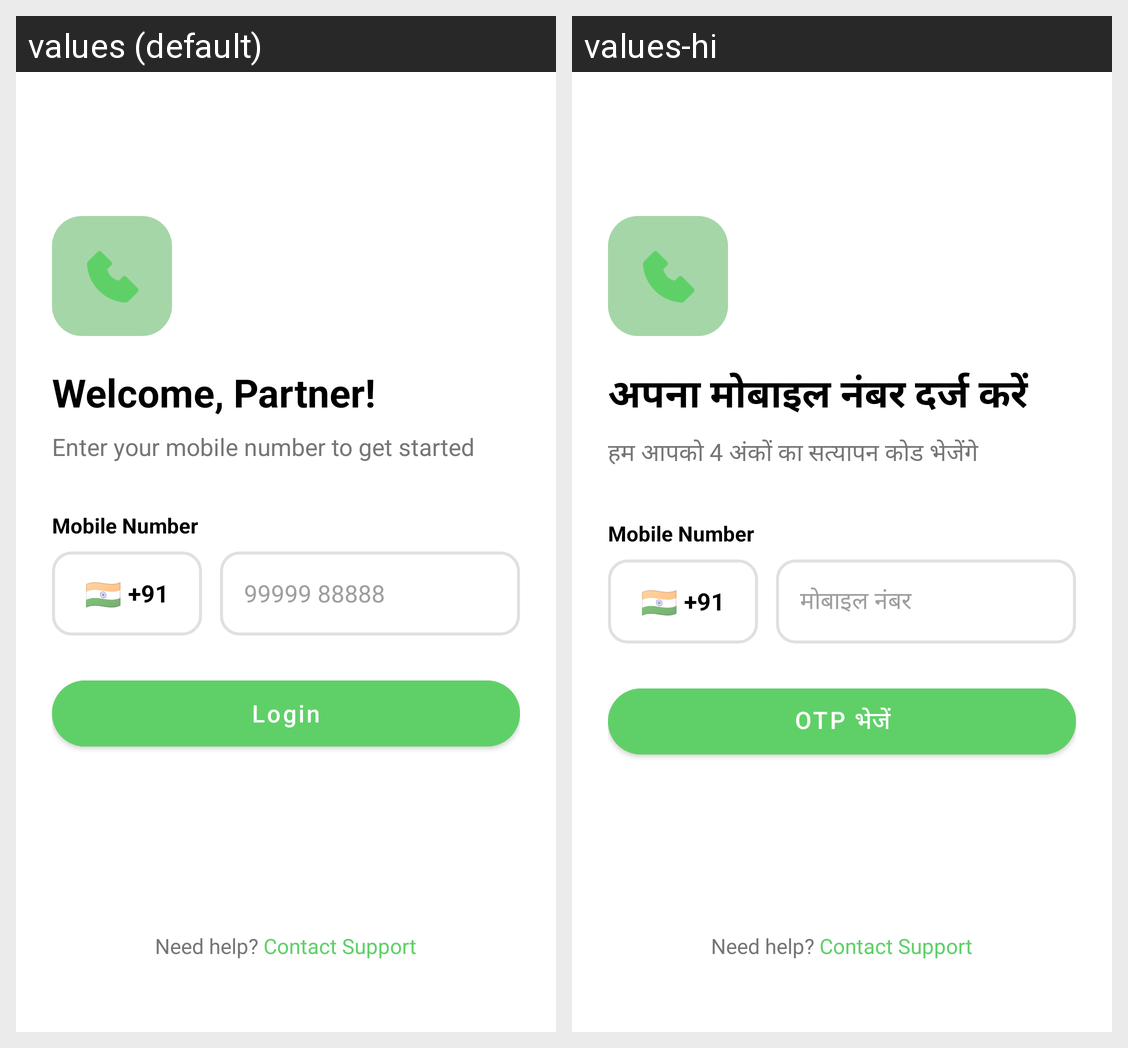

Here is an Android app screen in its default locale and in the app's own translations. Write out the translated-string differences for the strings that appear on this screen.
Android screen res/layout/fragment_phone_entry.xml rendered under 2 locales, left to right: values (default), values-hi. Device: Nexus 5 (rendered at 1080×1920; each locale shown at half size, 540×960, under a caption strip naming it); theme Theme.Logisticsdriverapp.
Strings drawn on this screen, with the default value and each locale's value (text and hints the layout hard-codes, and strings that could not be matched under every locale, appear in the picture but are not listed):

enter_phone_title
  values: Welcome, Partner!
  values-hi: अपना मोबाइल नंबर दर्ज करें

we_will_send_otp
  values: Enter your mobile number to get started
  values-hi: हम आपको 4 अंकों का सत्यापन कोड भेजेंगे

mobile_number_label
  values: Mobile Number
  values-hi: Mobile Number  [not translated; the default value is used]

phone_country_code
  values: +91
  values-hi: +91

phone_hint
  values: 99999 88888
  values-hi: मोबाइल नंबर

send_otp
  values: Login
  values-hi: OTP भेजें

need_help
  values: Need help? Contact Support
  values-hi: Need help? Contact Support  [not translated; the default value is used]
